Run: headless pygame with SDL's dummy video driver; simulated clock (each Clock.tick advances the game by its frame time, no real sleeping); random seed 0; keys injected as events and as key.get_pressed() state; no mouse input.
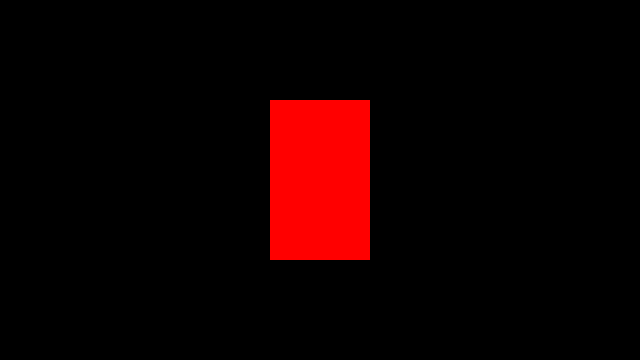
Frame 1 of 4 · flips 1–60 · no input
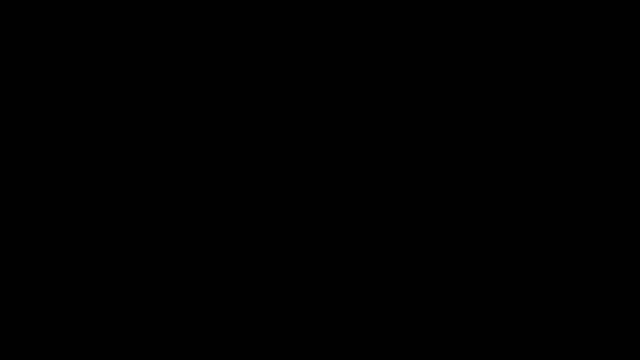
Frame 2 of 4 · flips 61–180 · tapped SPACE, RETURN · held RIGHT (→), D
Frame 3 of 4 · flips 181–300 · held DOWN (↓), S · screen unchanged from frame 2, image omitted
Frame 4 of 4 · flips 301–420 · held LEFT (←), A, UP (↑), W · screen same as frame 1, image omitted

The pygame program that drew these frames:

import pygame, sys

pygame.init()
W, H = 640, 360
screen = pygame.display.set_mode((W, H))
pygame.display.set_caption("Single Rectangle")

BLACK = (0, 0, 0)
RED   = (255, 0, 0)

# A 100x160 rectangle centered on screen
rect_w, rect_h = 100, 160
# make a Rect at (0,0) with width=rect_w and height=rect_h
rect = pygame.Rect(0, 0, rect_w, rect_h)
rect.center = (W // 2, H // 2)

clock = pygame.time.Clock()
speed = 5  # pixels per frame

while True:
    for e in pygame.event.get():
        if e.type == pygame.QUIT:
            pygame.quit(); sys.exit()

    # --- movement with arrow keys ---
    keys = pygame.key.get_pressed()
    if keys[pygame.K_LEFT]:
        rect.x -= speed
    if keys[pygame.K_RIGHT]:
        rect.x += speed
    if keys[pygame.K_UP]:
        rect.y -= speed
    if keys[pygame.K_DOWN]:
        rect.y += speed

    # --- draw ---
    screen.fill(BLACK)
    pygame.draw.rect(screen, RED, rect)
    pygame.display.flip()
    clock.tick(60)
